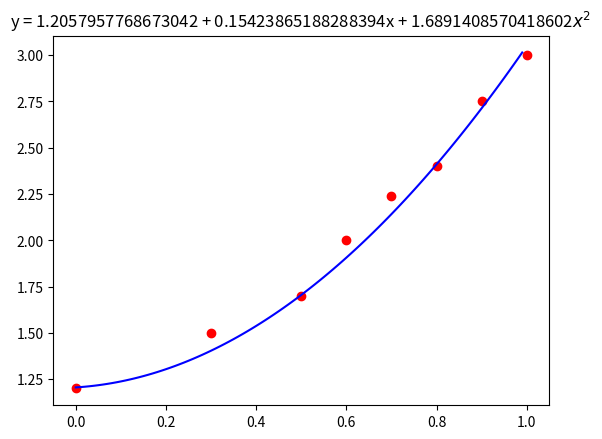

Write the Python code that produced this figure.
import numpy as np
import matplotlib.pyplot as plt

x = np.array([0, 0.3, 0.5, 0.6, 0.7, 0.8, 0.9, 1.0])
y = np.array([1.2, 1.5, 1.7, 2, 2.24, 2.4, 2.75, 3])
ω = np.array([1, 1, 50, 1, 1, 1, 1, 1])


# plt.scatter(x, y, marker='o')
# plt.show()


# 系数矩阵A
def gen_coefficient_matrix(X, omega):
    m = 3
    A = []
    # 计算每一个方程的系数
    for i in range(m):
        a = []
        # 计算当前方程中的每一个系数
        for j in range(m):
            a.append(sum(omega * (X ** (i + j))))
        A.append(a)
    return A


# 计算方程组的右端向量b
def gen_right_vector(X, Y, omega):
    m = 3
    b = []
    for i in range(m):
        b.append(sum(omega * (X ** i * Y)))
    return b


A = gen_coefficient_matrix(x, ω)
b = gen_right_vector(x, y, ω)
print(A)
print(b)

a0, a1, a2 = np.linalg.solve(A, b)
print(a0, a1, a2)

# 拟合曲线描点
X = np.arange(0, 1, 0.01)
Y = np.array([a0 + a1 * x + a2 * x ** 2 for x in X])

plt.plot(x, y, 'ro', X, Y, 'b')
plt.title("y = {} + {}x + {}$x^2$ ".format(a0, a1, a2))
plt.show()
